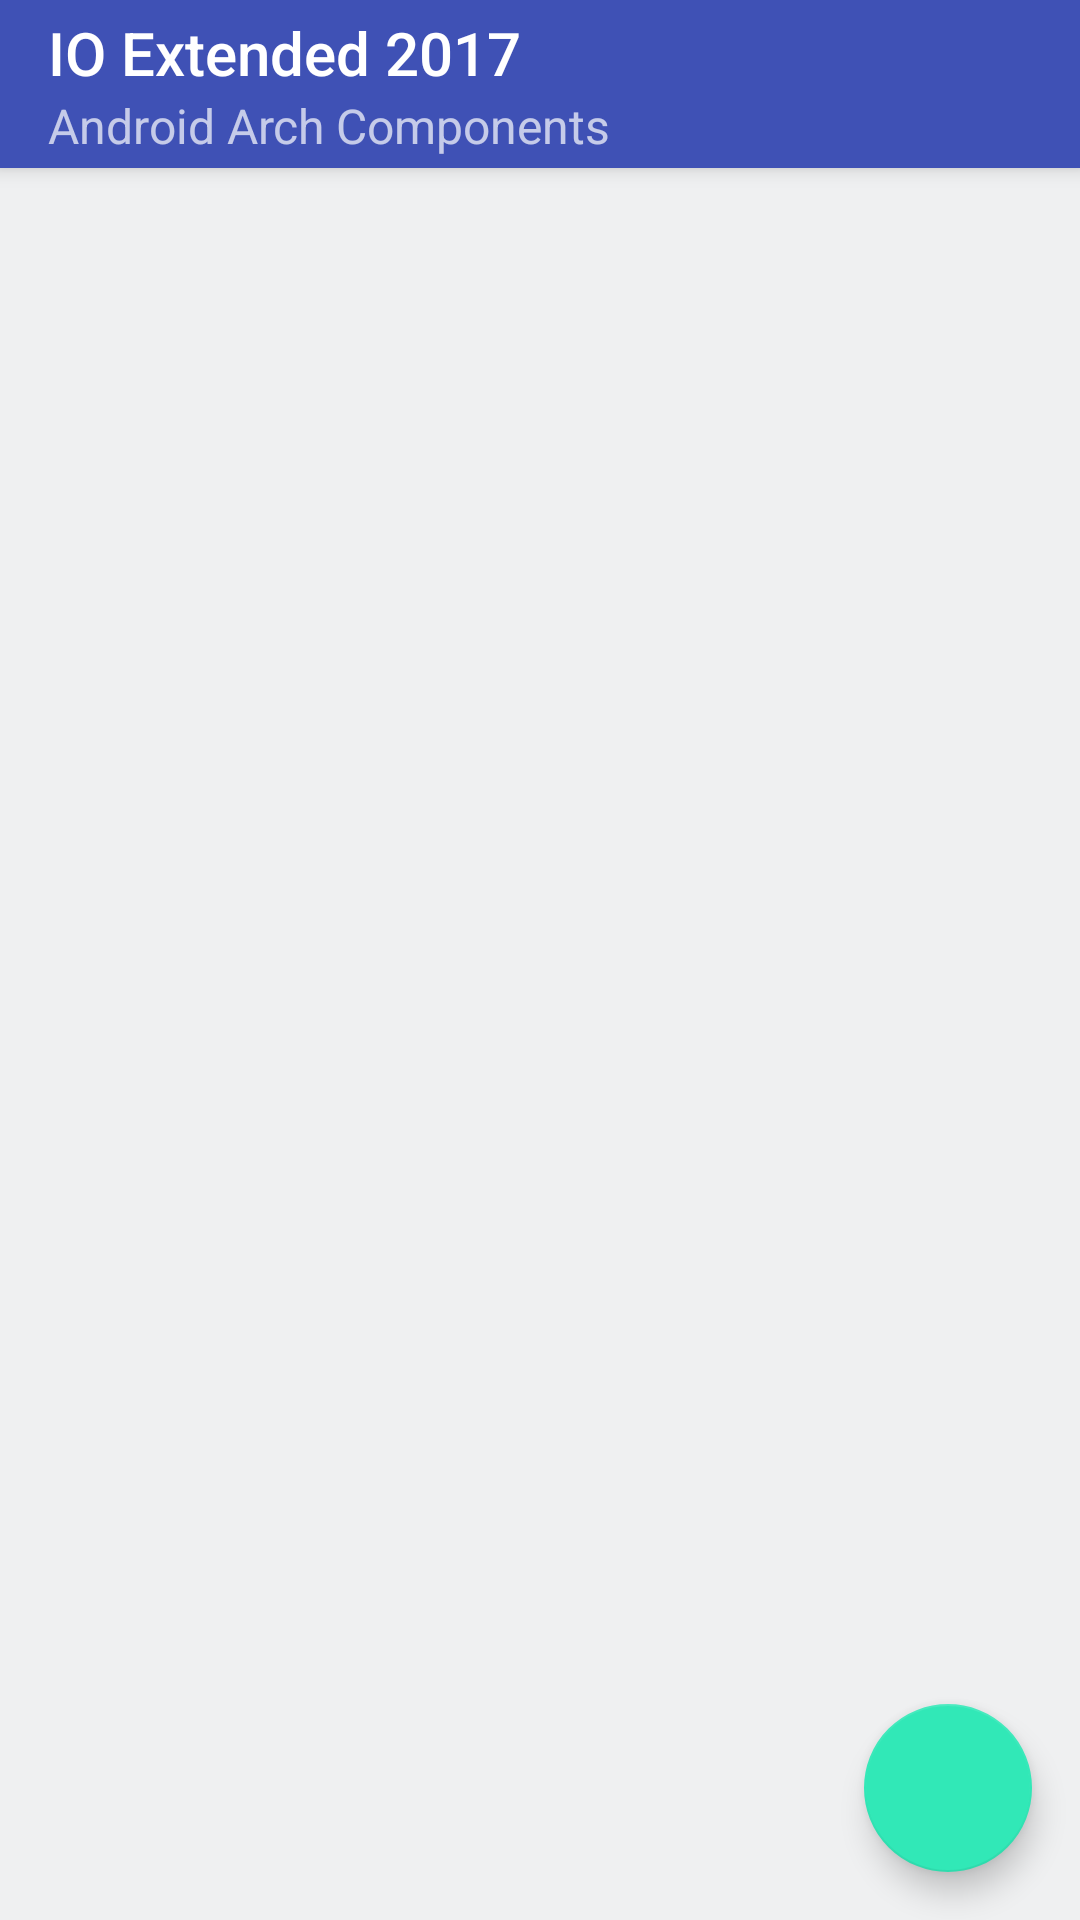

The Android layout XML behind this screen, and the referenced resources:
<!-- AndroidManifest.xml: application theme AppTheme -->
<!-- res/layout/activity_list.xml -->
<?xml version="1.0" encoding="utf-8"?>
<android.support.design.widget.CoordinatorLayout
    xmlns:android="http://schemas.android.com/apk/res/android"
    xmlns:app="http://schemas.android.com/apk/res-auto"
    xmlns:tools="http://schemas.android.com/tools"
    android:layout_width="match_parent"
    android:layout_height="match_parent"
    android:background="@color/background_color"
    tools:context="io.github.andres_vasquez.attendacelist.ui.activities.ListActivity">

    <android.support.design.widget.AppBarLayout
        android:layout_width="match_parent"
        android:layout_height="wrap_content"
        android:theme="@style/AppTheme.AppBarOverlay">

        <android.support.v7.widget.Toolbar
            android:id="@+id/toolbar"
            android:layout_width="match_parent"
            android:layout_height="?attr/actionBarSize"
            android:background="?attr/colorPrimary"
            app:title="@string/app_title"
            app:subtitle="@string/app_subtitle"
            app:popupTheme="@style/AppTheme.PopupOverlay"/>
    </android.support.design.widget.AppBarLayout>

    <include layout="@layout/content_list"/>
    <android.support.design.widget.FloatingActionButton
        android:id="@+id/add_person_fab"
        android:layout_width="wrap_content"
        android:layout_height="wrap_content"
        android:layout_gravity="bottom|end"
        android:layout_margin="@dimen/fab_margin"
        android:src="@drawable/ic_add"/>

</android.support.design.widget.CoordinatorLayout>
<!-- res/layout/content_list.xml (included above) -->
<?xml version="1.0" encoding="utf-8"?>
<LinearLayout
    xmlns:android="http://schemas.android.com/apk/res/android"
    xmlns:app="http://schemas.android.com/apk/res-auto"
    xmlns:tools="http://schemas.android.com/tools"
    android:layout_width="match_parent"
    android:layout_height="match_parent"
    android:orientation="vertical"
    app:layout_behavior="@string/appbar_scrolling_view_behavior"
    tools:context="io.github.andres_vasquez.attendacelist.ui.activities.ListActivity"
    tools:showIn="@layout/activity_list">

    <android.support.v7.widget.RecyclerView
        android:id="@+id/person_recycler_view"
        android:layout_width="match_parent"
        android:layout_height="match_parent"/>
</LinearLayout>
<!-- resources referenced by this layout -->
<resources>
  <color name="background_color">#EFF0F1</color>
  <dimen name="fab_margin">16dp</dimen>
  <string name="app_subtitle">Android Arch Components</string>
  <string name="app_title">IO Extended 2017</string>
  <style name="AppTheme.AppBarOverlay" parent="ThemeOverlay.AppCompat.Dark.ActionBar" />
  <style name="AppTheme.PopupOverlay" parent="ThemeOverlay.AppCompat.Light" />
  <style name="AppTheme" parent="Theme.AppCompat.Light.NoActionBar">
          
          <item name="colorPrimary">@color/colorPrimary</item>
          <item name="colorPrimaryDark">@color/colorPrimaryDark</item>
          <item name="colorAccent">@color/colorAccent</item>
      </style>
  <color name="colorPrimary">#3F51B5</color>
  <color name="colorPrimaryDark">#5471F9</color>
  <color name="colorAccent">#31E8B7</color>
</resources>
